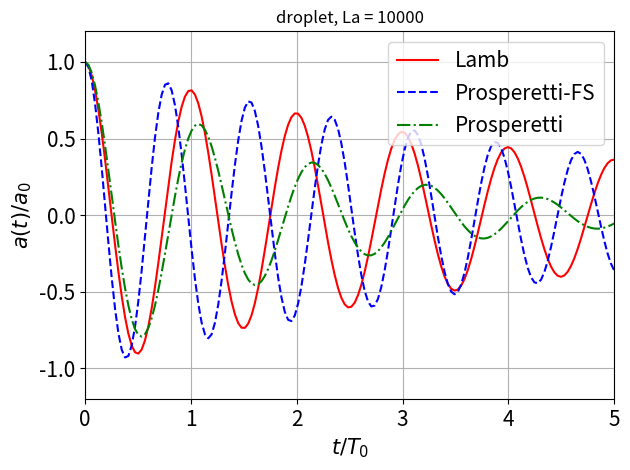
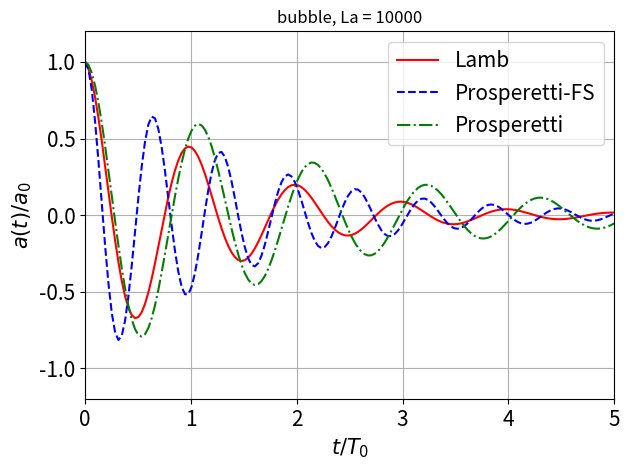

The script that saved these images, in order:
"""
# Compute the theoretical solutions of 3D oscillating drop/bubble

This script computes various theoretical solutions for a 3D
oscillating drop/bubble problem, including the simplest [Lamb solution](#lamb1932) 
based on normal-mode analysis, and the [Prosperetti solution](#prosperetti1980)
based on solving the initial-value problem.

"""

import numpy as np
import matplotlib.pyplot as plt
from mpmath import invertlaplace, sqrt, besseli, besselk
from math import ceil

""" 
## Lamb solution
"""

class SolLamb():
    def __init__(self, **kwargs):
        self.r0 = kwargs.get("r0", 1.)
        self.a0 = kwargs.get("a0", 0.025)
        self.rho_l = kwargs.get("rho_l", 10.)
        self.rho_g = kwargs.get("rho_g", 1.)
        self.mu_l = kwargs.get("mu_l", 5.e-2)
        self.mu_g = kwargs.get("mu_g", 5.e-4)
        self.sigma = kwargs.get("sigma", 10.)
        self.drop = kwargs.get("drop", True)
        self.nu_l = self.mu_l / self.rho_l
        self.no = kwargs.get("no", 2)
        self.da0 = kwargs.get("da0", 0.)

        self.omega2 = 0.
        self.omega = 0.
        self.b0 = 0.

        if self.drop:
            self.rho_in, self.rho_out = self.rho_l, self.rho_g
            self.mu_in, self.mu_out = self.mu_l, self.mu_g
        else:
            self.rho_in, self.rho_out = self.rho_g, self.rho_l
            self.mu_in, self.mu_out = self.mu_g, self.mu_l

        self.nu_in = self.mu_in / self.rho_in
        self.nu_out = self.mu_out / self.rho_out

        self._set_coef(self.no)
        self.La = 2. * self.rho_l * self.sigma * self.r0 / self.mu_l**2
        print("Laplace Number:{:f}".format(self.La))

    def _set_coef(self, no):
        # p. 475 in Lamb's book, Eq. (10)
        # P. 641 in Lamb's book, Eqs. (12) (13)
        self.no = no
        if self.drop:
            self.b0 = (no - 1) * (2 * no + 1) * self.mu_l \
                      / self.rho_l / self.r0**2
        else:
            self.b0 = (no + 2) * (2 * no + 1) * self.mu_l \
                      / self.rho_l / self.r0**2

        self.omega2 = no * (no - 1) * (no + 1) * (no + 2) * self.sigma \
                      / ((no + 1) * self.rho_in + no * self.rho_out) / self.r0**3
        self.omega = np.sqrt(self.omega2)
        self.beta0 = no * (no + 2) / (2 * no + 1)

    def get_solution(self, no, te, ts=0., nt=10):
        self._set_coef(no)
        if isinstance(te, (np.ndarray, list, tuple)):
            t_s = np.array(te)
        else:
            t_s = np.linspace(ts, te, nt)
        self.t = t_s
        self.a_t = np.exp(-self.b0 * t_s) * np.cos(self.omega * t_s) * self.a0
        return self.t, self.a_t


""" 
## Prosperetti solution with free-surface assumption

"""

class SolProsperetti(SolLamb):
    def __init__(self, **kwargs):
        super(SolProsperetti, self).__init__(**kwargs)

    def _set_coef(self, no):
        # Prosperetti (1980) Eqs.(3) - (8)
        self.no = no
        if self.drop:
            self.omega2 = no * (no - 1) * (no + 2) * self.sigma \
                          / (self.rho_l * self.r0**3)
            self.b0 = (no - 1) * (2 * no + 1) * self.mu_l \
                      / self.rho_l / self.r0**2
            self.beta0 = (no - 1) * (no + 1) / (2 * no + 1)
        else:
            self.omega2 = (no - 1) * (no + 1) * (no + 2) * self.sigma \
                          / (self.rho_l * self.r0**3)
            self.b0 = (no + 2) * (2 * no + 1) * self.mu_l \
                      / self.rho_l / self.r0**2
            self.beta0 = no * (no + 2) / (2 * no + 1)

        self.omega = np.sqrt(self.omega2)

    def _get_f_ap(self, a=1.):
        # Prosperetti (1980) Eq.(13).
        def f_ap(p):
            p /= a
            q = sqrt(p / self.nu_l) * self.r0
            if self.drop:
                gamma_f = q * besseli(self.no + 0.5, q) / besseli(self.no + 1.5, q)
                qp = 1. / (1 - 0.5 * gamma_f)
            else:
                gamma_f = q * besselk(self.no + 0.5, q) / besselk(self.no - 0.5, q)
                qp = -1. / (1 + 0.5 * gamma_f)

            cn = p * self.da0 - self.omega2 * self.a0
            cd = p**2 + 2. * self.b0 * p + self.omega2 \
                 + 2. * self.beta0 * self.b0 * qp * p
            return (self.a0 + cn / cd) / p / a
        return f_ap

    def get_solution(self, no, te, nt=10, scale=False):
        self._set_coef(no)

        if isinstance(te, (np.ndarray, list, tuple)):
            t_s = np.array(te)
        else:
            t_s = np.linspace(0., te, nt)

        # scaling the time does not change anything.
        if scale:
            ca = (2. * np.pi) / self.omega
        else:
            ca = 1.

        f_p = self._get_f_ap(ca)
        a_t = []
        for _t in t_s:
            _t /= ca
            if _t < 1.e-6:
                a_t.append(self.a0)
            else:
                a = invertlaplace(f_p, _t, method="cohen")
                a_t.append(a)
        self.t = t_s
        self.a_t = np.array(a_t)
        return self.t, self.a_t


""" 
## Prosperetti solution with the effects of both fluids.
"""

class SolProsperettiTP(SolProsperetti):
    def _set_coef(self, no):
        
        # Prosperetti (1980) Eqs.(10) - (12), Eq.(14).
        self.no = no
        self.omega2 = no * (no - 1) * (no + 1) * (no + 2) * self.sigma \
                      / ((no + 1) * self.rho_in + no * self.rho_out) / self.r0**3
        self.omega = np.sqrt(self.omega2)

    def _get_f_ap(self, a=1.):
        # Prosperetti (1980) Eq.(14).
        def f_ap(p):
            _no = self.no
            p /= a

            q_in = sqrt(p / self.nu_in) * self.r0
            q_out = sqrt(p / self.nu_out) * self.r0
            gamma_n = _no * self.rho_out + (_no + 1) * self.rho_in

            gamma_in = q_in * besseli(_no + 0.5, q_in) \
                       / besseli(_no + 1.5, q_in)
            gamma_out = q_out * besselk(_no + 0.5, q_out) \
                        / besselk(_no - 0.5, q_out)

            dmu = self.mu_out - self.mu_in

            c_in = (2. * _no + 1) * self.mu_in * gamma_in \
                   + 2. * _no * (_no + 2) * dmu
            c_out = (2. * _no + 1) * self.mu_out * gamma_out \
                    - 2. * (_no - 1)* (_no + 1) * dmu
            dp = c_in * c_out / \
                 (self.mu_out * gamma_out + self.mu_in * gamma_in + 2. * dmu)

            cn = p * self.da0 - self.omega2 * self.a0
            cd = p**2 + self.omega2 + dp * p / gamma_n
            return (self.a0 + cn / cd) / p / a
        return f_ap

"""
## Example
"""

if __name__ == "__main__":
    fontsize_legend = 15
    fontsize_label = 15
    fontsize_title = 15

    save_data = not True
    save_figs = not True

    # parameters from my simulation
    # $$ \textrm{Oh} = \frac{\mu_l}{\rho_l \sigma D} $$
    Oh = 0.01
    # amplitude
    eps = 0.01
    para = {"r0": 1., "a0": eps, "rho_l": 1., "rho_g": 1.,
            "mu_l": Oh * 2**0.5, "mu_g": Oh * 2**0.5, "sigma": 1.}

    # droplet case
    lam_sol = SolLamb(**para)
    pro_sol = SolProsperetti(**para)
    pro_tp_sol = SolProsperettiTP(**para)

    # bubble case
    lam_bub_sol = SolLamb(**para, drop=False)
    pro_bub_sol = SolProsperetti(**para, drop=False)
    pro_bub_tp_sol = SolProsperettiTP(**para, drop=False)

    per = 2. * np.pi / lam_sol.omega
    per_bub = 2. * np.pi / lam_bub_sol.omega

    # number of periods
    n_per = 5
    # sample points within one period
    nt = 32 * n_per

    # sample points
    t_sample = t_s = np.linspace(0., n_per * per, nt)

    t, a = lam_sol.get_solution(2, t_sample)
    t_bub, a_bub = lam_bub_sol.get_solution(2, t_sample)

    t_p, a_p = pro_sol.get_solution(2, t_sample)
    t_p_bub, a_p_bub = pro_bub_sol.get_solution(2, t_sample)

    t_tp, a_tp = pro_tp_sol.get_solution(2, t_sample)
    t_tp_bub, a_tp_bub = pro_bub_tp_sol.get_solution(2, t_sample)

    La = ceil(lam_sol.La)

    # save the figures
    for i in range(2):
        fig, ax = plt.subplots(1, 1)
        if i == 0:
            ax.plot(t / per, a / eps, "r-")
            ax.plot(t_p / per, a_p / eps, "b--")
            ax.plot(t_tp / per, a_tp / eps, "g-.")
            case_name = "droplet"
        else:
            ax.plot(t_bub / per_bub, a_bub / eps, "r-")
            ax.plot(t_p_bub / per_bub, a_p_bub / eps, "b--")
            ax.plot(t_tp_bub / per_bub, a_tp_bub / eps, "g-.")
            case_name = "bubble"

        ax.set_xlim((0, n_per))
        ax.set_ylim((-1.2, 1.2))
        ax.set_ylabel(r"$a(t) / a_0$", fontsize=fontsize_label)
        ax.set_xlabel(r"$t / T_0$", fontsize=fontsize_label)
        ax.tick_params(labelsize=fontsize_label)
        ax.set_title("{:s}, La = {:d}".format(case_name, La))
        ax.legend(["Lamb", "Prosperetti-FS", "Prosperetti"],
                   fontsize=fontsize_legend, loc="upper right")
        ax.grid(which="both")
        fig.set_tight_layout(True)

        if save_figs:
            path = "{:s}_ana_{:d}.pdf".format(case_name, La)
            fig.savefig(path)

    # output the solutions
    if save_data:
        # Three solutions: Lamb, Prosperetti free-surface, Prosperetti solutions
        path = "droplet_ana_{:d}.dat".format(La)
        with open(path, mode="w") as f:
            for ind, _t in enumerate(t):
                f.write("{:.8e} {:.8e} {:.8e} {:.8e}\n".
                        format(_t, float(a[ind]), float(a_p[ind]), float(a_tp[ind])))

        path = "bubble_ana_{:d}.dat".format(La)
        with open(path, mode="w") as f:
            for ind, _t in enumerate(t_bub):
                f.write("{:.8e} {:.8e} {:.8e} {:.8e}\n".
                        format(_t, float(a_bub[ind]), float(a_p_bub[ind]), float(a_tp[ind])))

    plt.show()

"""
## References

~~~bib
@Book{lamb1932,
  title={Hydrodynamics},
  author={Lamb, Horace},
  year={1932},
  publisher={Dover}
}

@article{prosperetti1980,
  title={Free oscillations of drops and bubbles: the initial-value problem},
  author={Andrea Prosperetti},
  journal={J. Fluid Mech.},
  volume={100},
  pages={333-347},
  year={1980},
  publisher={Cambridge University Press},
  doi={https://doi.org/10.1017/S0022112080001188}
}
~~~
"""
